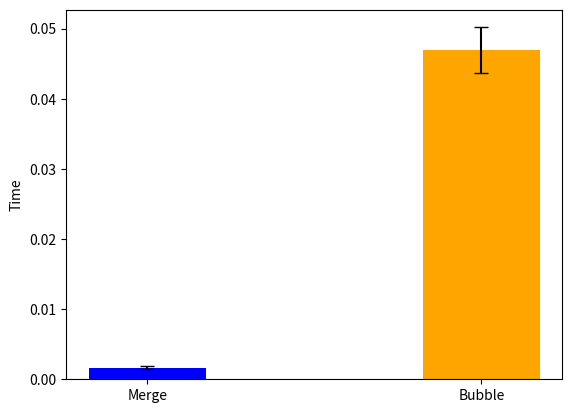

Write the Python code that produced this figure.
from random import randint
from typing import List
import time
import numpy as np
import matplotlib.pyplot as plt

def merge_sort(A : List[int]) -> List[int]:
    N = len(A)

    if N == 1:
        return A
    
    center_index = N // 2

    # 左右に分割
    L_list = []
    R_list = []

    for i in range(center_index):
        L_list.append(A[i])
    for i in range(center_index, N):
        R_list.append(A[i])
    
    L_list_sorted = merge_sort(L_list)
    R_list_sorted = merge_sort(R_list)

    # マージ
    A_sorted = []

    i_L = 0
    i_R = 0
    while i_L < len(L_list_sorted) or i_R < len(R_list_sorted):
    
        if i_L < len(L_list_sorted) and i_R < len(R_list_sorted):
            if L_list_sorted[i_L] <= R_list_sorted[i_R]:
                A_sorted.append(L_list_sorted[i_L])
                i_L += 1
            else:
                A_sorted.append(R_list_sorted[i_R])
                i_R += 1

        elif i_L < len(L_list_sorted):
            A_sorted.append(L_list_sorted[i_L])
            i_L += 1

        else:
            A_sorted.append(R_list_sorted[i_R])
            i_R += 1           

    return A_sorted


def bubble_sort(A : List[int]) -> List[int]:
    N = len(A)

    A_sorted = []
    for i in range(N):
        A_sorted.append(A[i])

    for _ in range(N):
        for i in range(N - 1):
            if A_sorted[i] > A_sorted[i + 1]:
                A_sorted[i], A_sorted[i + 1] = A_sorted[i + 1], A_sorted[i]

    return A_sorted


def depict_bar(A:List[int], A_name:str, B:List[int], B_name:str) -> None:

    # 平均値と標準偏差の計算
    mean_a = np.mean(A)
    std_a = np.std(A)

    mean_b = np.mean(B)
    std_b = np.std(B)

    # 棒グラフの描画
    labels = [A_name, B_name]
    means = [mean_a, mean_b]
    stds = [std_a, std_b]

    # 棒グラフを作成
    x = np.arange(len(labels))  # ラベルの位置
    width = 0.35  # 棒の幅

    fig, ax = plt.subplots()
    bars = ax.bar(x, means, width, yerr=stds, capsize=5, color=['blue', 'orange'])

    # グラフの装飾
    ax.set_ylabel('Time')
    ax.set_xticks(x)
    ax.set_xticklabels(labels)
    ax.axhline(0, color='grey', linewidth=0.8)

    plt.show()


if __name__ == '__main__':
    N = 1000
    max_value = 100
    min_value =  -100

    N_sim = 100

    times_merge_sort = []
    times_bubble_sort = []

    for _ in range(N_sim):
        A = [randint(min_value, max_value) for _ in range(N)]

        merge_start = time.time()
        A_merge_sorted = merge_sort(A)
        merge_end = time.time()
        times_merge_sort.append(merge_end - merge_start)

        bubble_start = time.time()
        A_bubble_sorted = bubble_sort(A)
        bubble_end = time.time()
        times_bubble_sort.append(bubble_end - bubble_start)

        # if sorted(A) != A_merge_sorted:
        #     print("Failed merge sort...!")
        #     exit()
        # if sorted(A) != A_bubble_sorted:
        #     print("Failed bubble sort...!")
        #     exit()

        #print(A)
        #print(A_merge_sorted)
        #print(A_bubble_sorted)
    
    
    depict_bar(times_merge_sort, "Merge", times_bubble_sort, "Bubble")


